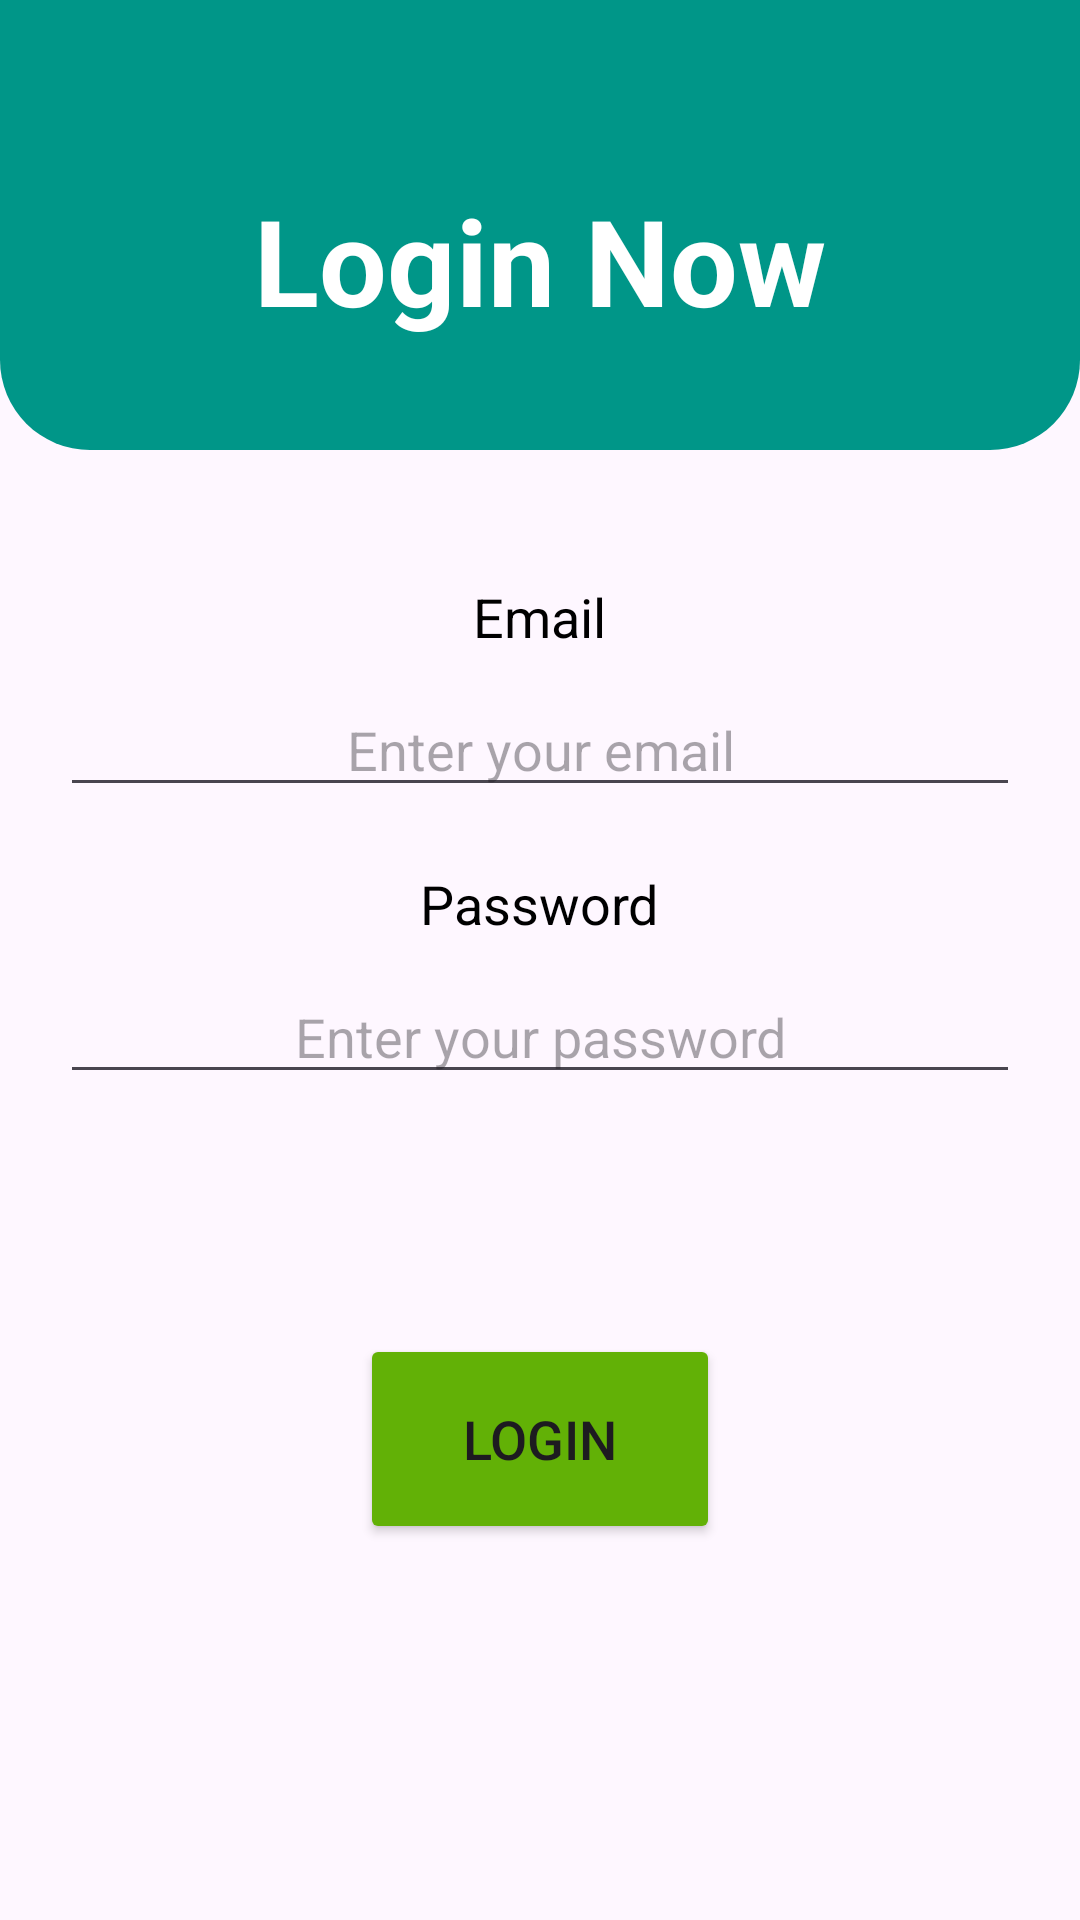

This screen was rendered from an Android layout file. Write that file and the resources it references.
<!-- AndroidManifest.xml: application theme Theme.Food_Deliver_MobileApp -->
<!-- res/layout/login_layout.xml -->
<?xml version="1.0" encoding="utf-8"?>
<RelativeLayout xmlns:android="http://schemas.android.com/apk/res/android"
    android:layout_width="match_parent"
    android:layout_height="match_parent">

    <View
        android:id="@+id/home_bg"
        android:layout_width="match_parent"
        android:layout_height="150dp"
        android:background="@drawable/admin_bg"/>


    <TextView
        android:id="@+id/login_now_text"
        android:layout_width="wrap_content"
        android:layout_height="wrap_content"
        android:layout_centerHorizontal="true"
        android:layout_marginTop="60dp"
        android:text="Login Now"
        android:textSize="40sp"
        android:textStyle="bold"
        android:textColor="#FFFF" />

    <TextView
        android:id="@+id/email_text"
        android:layout_width="wrap_content"
        android:layout_height="wrap_content"
        android:layout_below="@id/login_now_text"
        android:layout_marginTop="80dp"
        android:layout_centerHorizontal="true"
        android:text="Email"
        android:textSize="18sp"
        android:textColor="#000000" />

    <EditText
        android:id="@+id/email_edit"
        android:layout_width="match_parent"
        android:layout_height="wrap_content"
        android:layout_below="@id/email_text"
        android:layout_marginTop="10dp"
        android:textAlignment="center"
        android:layout_marginLeft="20dp"
        android:layout_marginRight="20dp"
        android:hint="Enter your email"
        android:inputType="textEmailAddress" />

    <TextView
        android:id="@+id/password_text"
        android:layout_width="wrap_content"
        android:layout_height="wrap_content"
        android:layout_below="@id/email_edit"
        android:layout_marginTop="20dp"
        android:layout_centerHorizontal="true"
        android:text="Password"
        android:textSize="18sp"
        android:textColor="#000000" />

    <EditText
        android:id="@+id/password_edit"
        android:layout_width="match_parent"
        android:layout_height="wrap_content"
        android:layout_below="@id/password_text"
        android:layout_marginTop="10dp"
        android:textAlignment="center"
        android:layout_marginLeft="20dp"
        android:layout_marginRight="20dp"
        android:hint="Enter your password"
        android:inputType="textPassword" />

    <Button
        android:id="@+id/login_button"
        android:layout_width="120dp"
        android:layout_height="70dp"
        android:layout_below="@id/password_edit"
        android:layout_centerHorizontal="true"
        android:layout_marginTop="80dp"
        android:backgroundTint="#62B106"
        android:text="Login"
        android:textSize="18sp" />

</RelativeLayout>
<!-- resources referenced by this layout -->
<resources>
  <!-- drawable admin_bg (drawable) -->
  <?xml version="1.0" encoding="utf-8"?>
  <shape xmlns:android="http://schemas.android.com/apk/res/android">
      <corners android:bottomRightRadius="30dp"
          android:bottomLeftRadius="30dp"/>
  
      <solid android:color="@color/admin_bg_color"/>
  
  </shape>
  <style name="Theme.Food_Deliver_MobileApp" parent="Base.Theme.Food_Deliver_MobileApp" />
  <color name="admin_bg_color">#009688</color>
  <style name="Base.Theme.Food_Deliver_MobileApp" parent="Theme.Material3.DayNight.NoActionBar">
          
          
      </style>
</resources>
